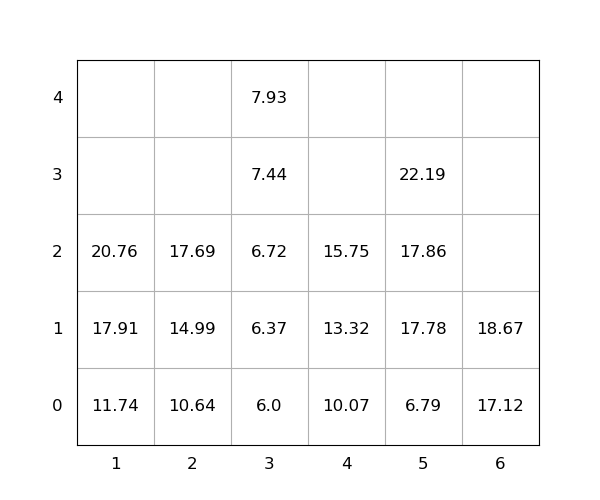

Data behind this chart, as committed beside it:
idx, loc_x, loc_y, loc_z, weight, group, score, seq, reloc, size(ft)
1, 3, 0, 0, 6.0, 0, 6.0, 0, 0, 20
2, 5, 0, 0, 6.79, 0, 6.79, 0, 0, 20
3, 5, 0, 1, 17.78, 0, 17.78, 0, 0, 20
4, 2, 0, 0, 10.64, 0, 10.64, 1, 0, 20
5, 5, 0, 2, 17.86, 0, 17.86, 2, 0, 20
6, 6, 0, 0, 17.12, 0, 17.12, 3, 0, 20
7, 3, 0, 1, 6.37, 0, 6.37, 4, 0, 20
8, 1, 0, 0, 11.74, 0, 11.74, 5, 0, 20
9, 6, 0, 1, 18.67, 0, 18.67, 6, 0, 20
10, 1, 0, 1, 17.91, 0, 17.91, 7, 0, 20
11, 2, 0, 1, 14.99, 0, 14.99, 8, 0, 20
12, 4, 0, 0, 10.07, 0, 10.07, 9, 0, 20
13, 1, 0, 2, 20.76, 0, 20.76, 10, 0, 20
14, 3, 0, 2, 6.72, 0, 6.72, 11, 0, 20
15, 3, 0, 3, 7.44, 0, 7.44, 12, 0, 20
16, 5, 0, 3, 22.19, 0, 22.19, 13, 0, 20
17, 2, 0, 2, 17.69, 0, 17.69, 14, 0, 20
18, 4, 0, 1, 13.32, 0, 13.32, 15, 0, 20
19, 3, 0, 4, 7.93, 0, 7.93, 16, 0, 20
20, 4, 0, 2, 15.75, 0, 15.75, 17, 0, 20
